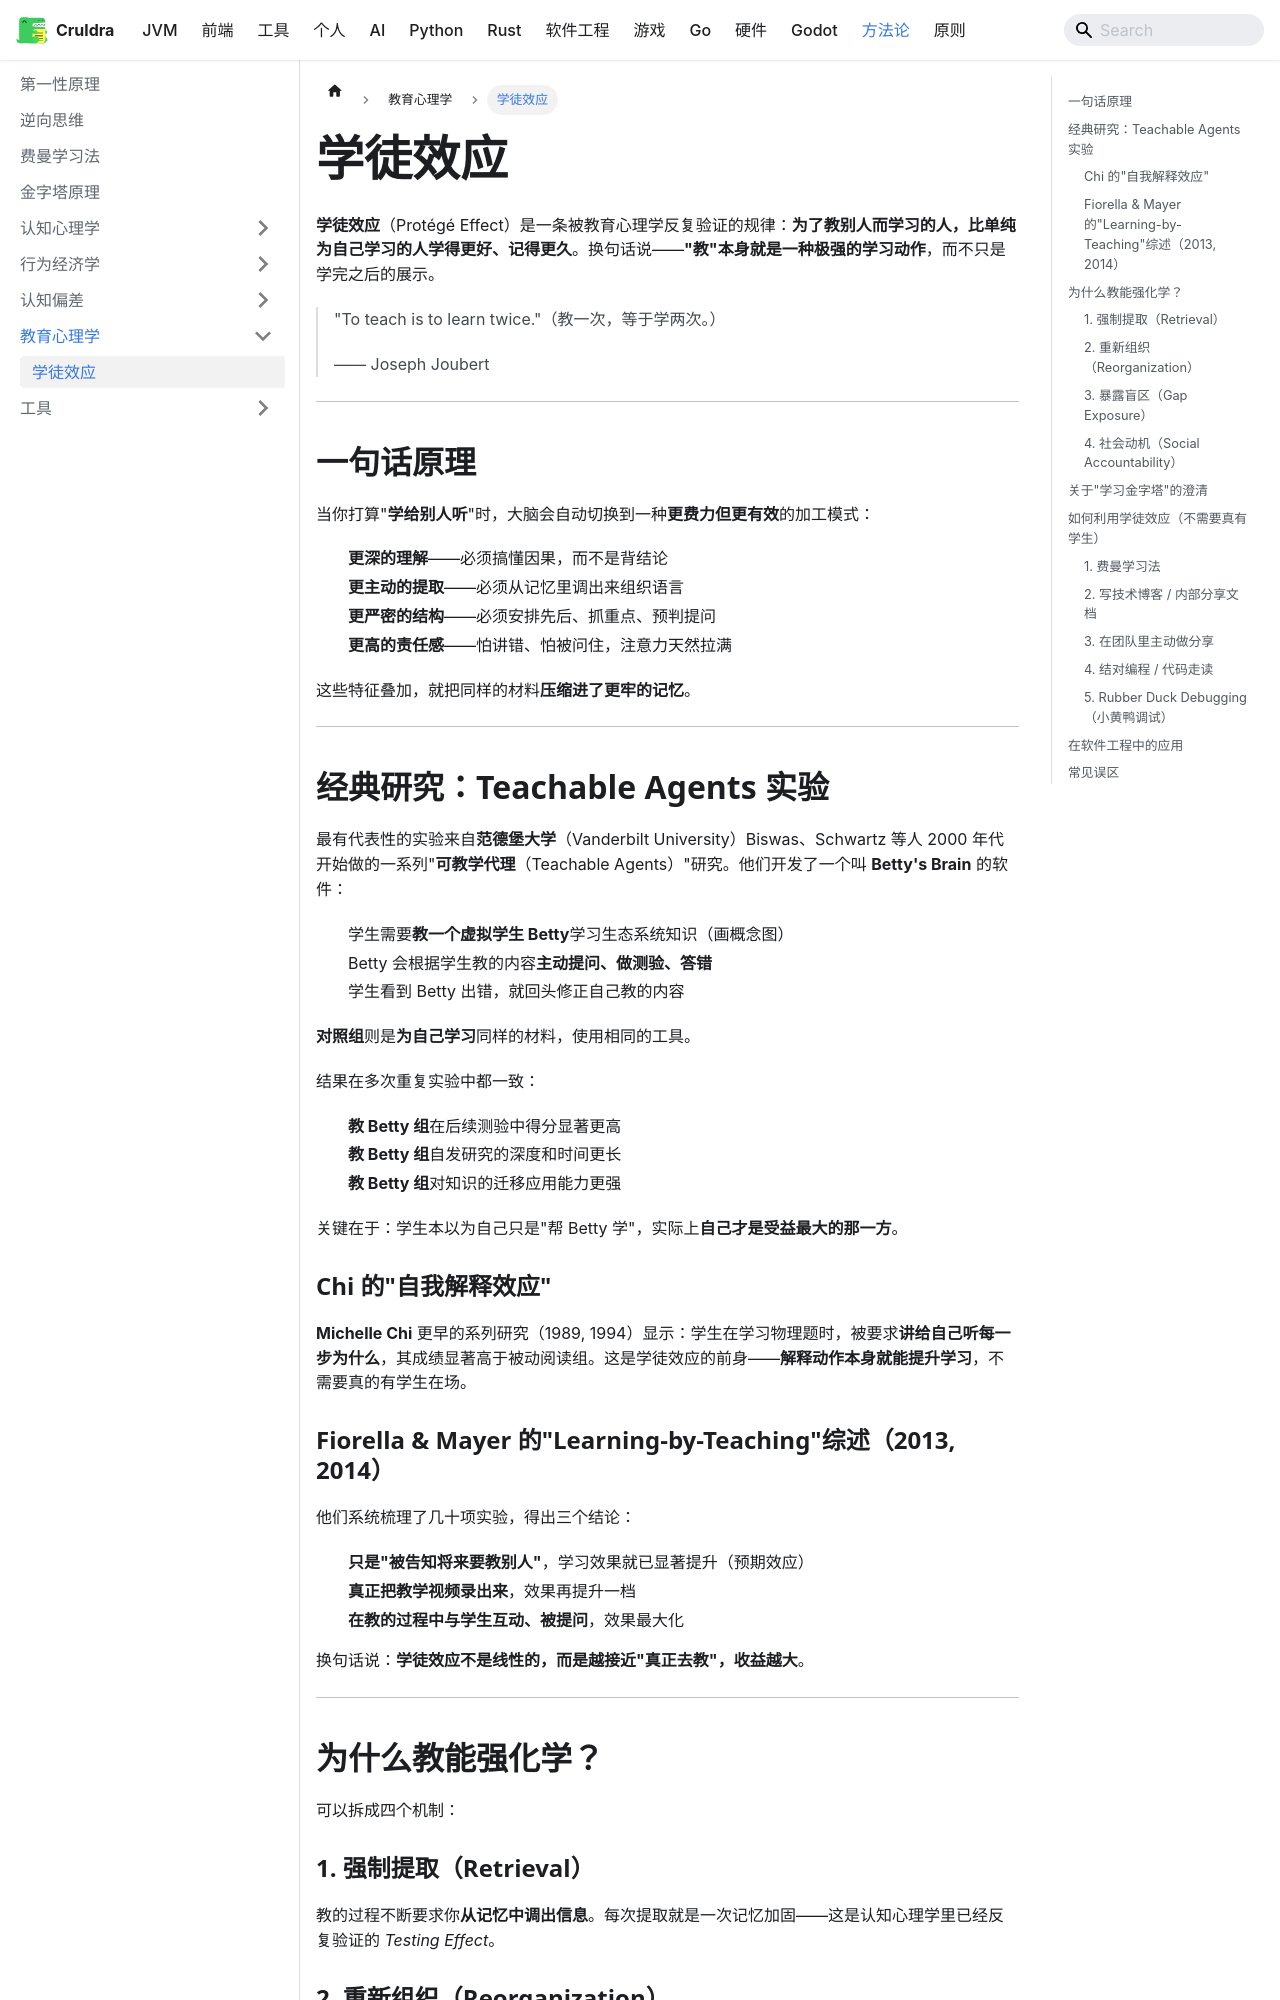

repository: cruldra/notes3 · page: docs/Methodology/教育心理学/学徒效应.html · generator: docusaurus

---
sidebar_position: 1
---

**学徒效应**（Protégé Effect）是一条被教育心理学反复验证的规律：**为了教别人而学习的人，比单纯为自己学习的人学得更好、记得更久**。换句话说——**"教"本身就是一种极强的学习动作**，而不只是学完之后的展示。

> "To teach is to learn twice."（教一次，等于学两次。）
>
> —— Joseph Joubert

---

## 一句话原理

当你打算"**学给别人听**"时，大脑会自动切换到一种**更费力但更有效**的加工模式：

- **更深的理解**——必须搞懂因果，而不是背结论
- **更主动的提取**——必须从记忆里调出来组织语言
- **更严密的结构**——必须安排先后、抓重点、预判提问
- **更高的责任感**——怕讲错、怕被问住，注意力天然拉满

这些特征叠加，就把同样的材料**压缩进了更牢的记忆**。

---

## 经典研究：Teachable Agents 实验

最有代表性的实验来自**范德堡大学**（Vanderbilt University）Biswas、Schwartz 等人 2000 年代开始做的一系列"**可教学代理**（Teachable Agents）"研究。他们开发了一个叫 **Betty's Brain** 的软件：

- 学生需要**教一个虚拟学生 Betty**学习生态系统知识（画概念图）
- Betty 会根据学生教的内容**主动提问、做测验、答错**
- 学生看到 Betty 出错，就回头修正自己教的内容

**对照组**则是**为自己学习**同样的材料，使用相同的工具。

结果在多次重复实验中都一致：

- **教 Betty 组**在后续测验中得分显著更高
- **教 Betty 组**自发研究的深度和时间更长
- **教 Betty 组**对知识的迁移应用能力更强

关键在于：学生本以为自己只是"帮 Betty 学"，实际上**自己才是受益最大的那一方**。

### Chi 的"自我解释效应"

**Michelle Chi** 更早的系列研究（1989, 1994）显示：学生在学习物理题时，被要求**讲给自己听每一步为什么**，其成绩显著高于被动阅读组。这是学徒效应的前身——**解释动作本身就能提升学习**，不需要真的有学生在场。

### Fiorella & Mayer 的"Learning-by-Teaching"综述（2013, 2014）

他们系统梳理了几十项实验，得出三个结论：

1. **只是"被告知将来要教别人"**，学习效果就已显著提升（预期效应）
2. **真正把教学视频录出来**，效果再提升一档
3. **在教的过程中与学生互动、被提问**，效果最大化

换句话说：**学徒效应不是线性的，而是越接近"真正去教"，收益越大**。

---

## 为什么教能强化学？

可以拆成四个机制：

### 1. 强制提取（Retrieval）

教的过程不断要求你**从记忆中调出信息**。每次提取就是一次记忆加固——这是认知心理学里已经反复验证的 *Testing Effect*。
